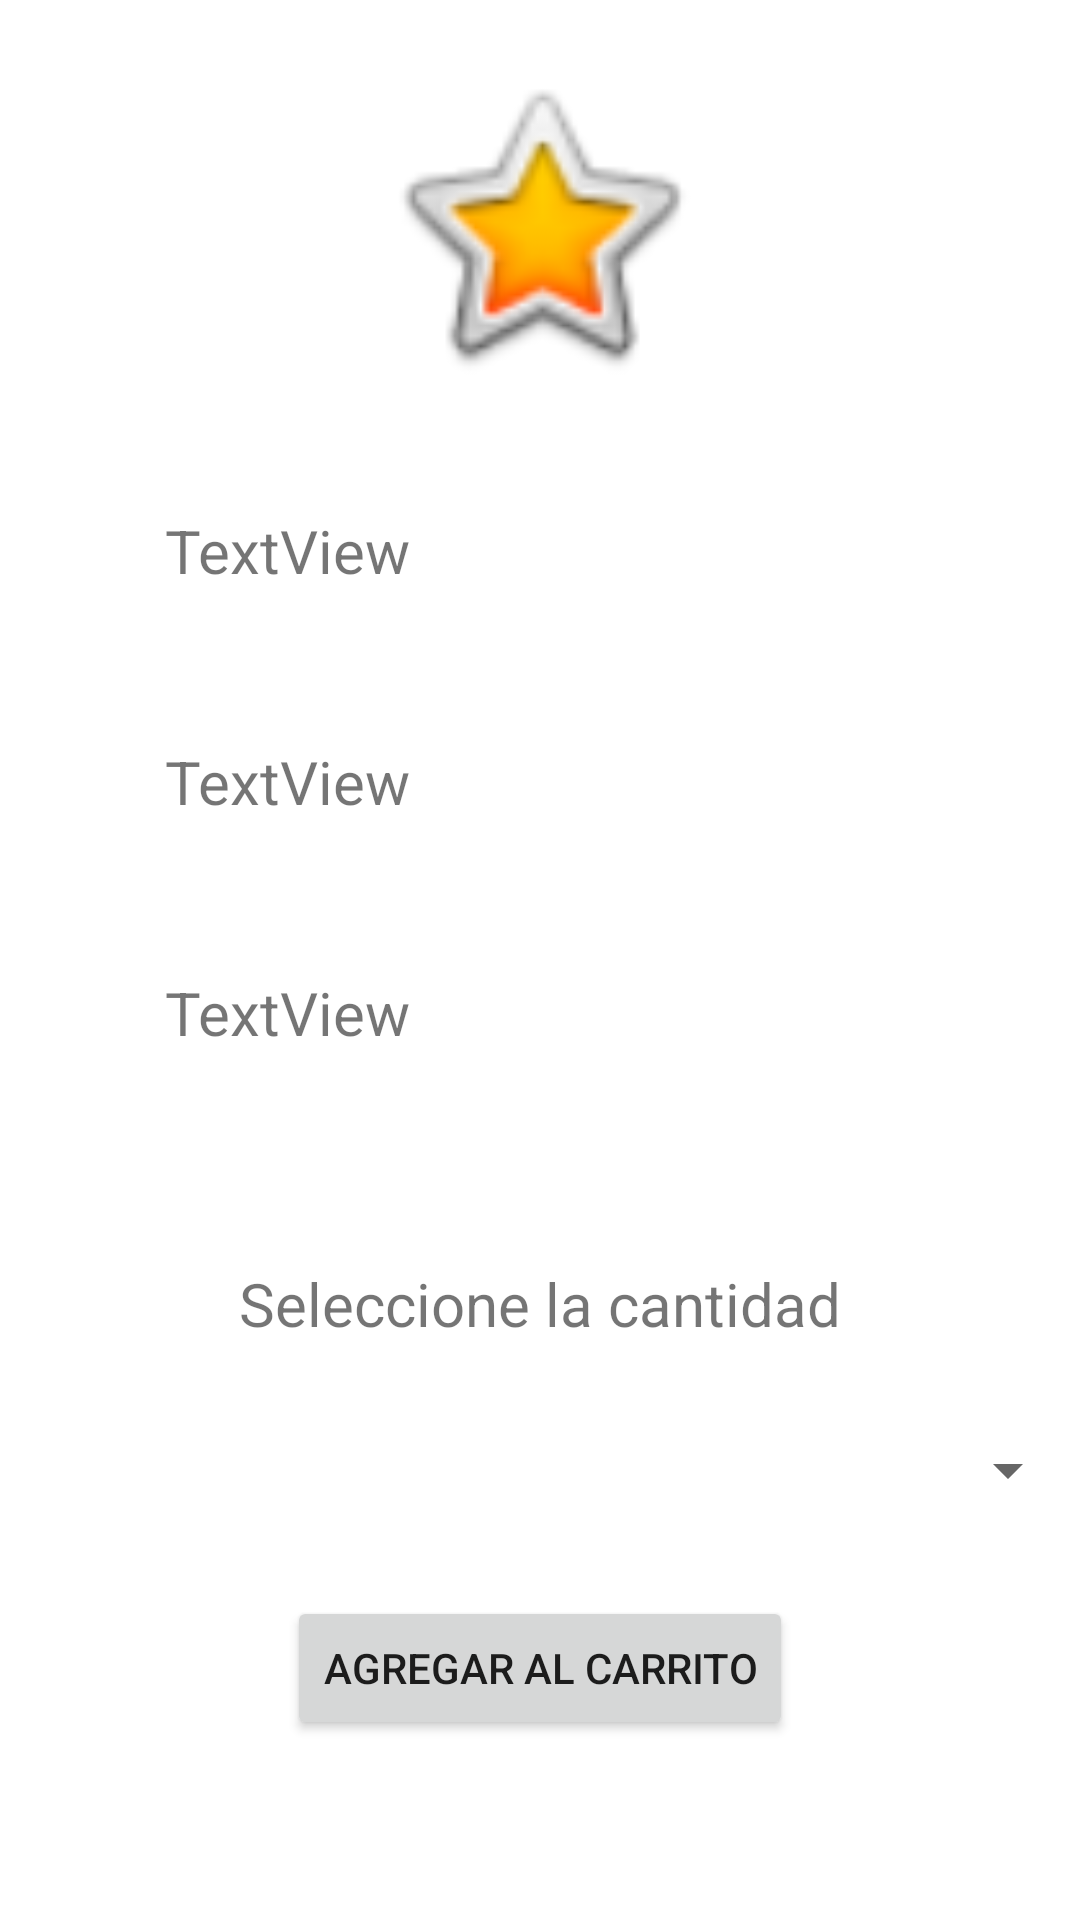

Here is an Android app screen rendered from its layout file. Give the layout XML and the strings, colors and styles it references.
<!-- AndroidManifest.xml: application theme Theme.Android_sqlite -->
<!-- res/layout/activity_ver_producto.xml -->
<?xml version="1.0" encoding="utf-8"?>
<androidx.constraintlayout.widget.ConstraintLayout xmlns:android="http://schemas.android.com/apk/res/android"
    xmlns:app="http://schemas.android.com/apk/res-auto"
    xmlns:tools="http://schemas.android.com/tools"
    android:layout_width="match_parent"
    android:layout_height="match_parent"
    tools:context=".VerProductoActivity">

    <ImageView
        android:id="@+id/img_ver_producto"
        android:layout_width="118dp"
        android:layout_height="110dp"
        android:layout_marginTop="20dp"
        app:layout_constraintEnd_toEndOf="parent"
        app:layout_constraintHorizontal_bias="0.5"
        app:layout_constraintStart_toStartOf="parent"
        app:layout_constraintTop_toTopOf="parent"
        app:srcCompat="@android:drawable/btn_star_big_on" />

    <TextView
        android:id="@+id/txt_ver_producto"
        android:layout_width="wrap_content"
        android:layout_height="wrap_content"
        android:layout_marginStart="55dp"
        android:layout_marginTop="40dp"
        android:text="TextView"
        android:textSize="20sp"
        app:layout_constraintStart_toStartOf="parent"
        app:layout_constraintTop_toBottomOf="@+id/img_ver_producto" />

    <TextView
        android:id="@+id/txt_ver_precio"
        android:layout_width="wrap_content"
        android:layout_height="wrap_content"
        android:layout_marginStart="55dp"
        android:layout_marginTop="50dp"
        android:text="TextView"
        android:textSize="20sp"
        app:layout_constraintStart_toStartOf="parent"
        app:layout_constraintTop_toBottomOf="@+id/txt_ver_producto" />

    <TextView
        android:id="@+id/txt_ver_stock"
        android:layout_width="wrap_content"
        android:layout_height="wrap_content"
        android:layout_marginStart="55dp"
        android:layout_marginTop="50dp"
        android:text="TextView"
        android:textSize="20sp"
        app:layout_constraintStart_toStartOf="parent"
        app:layout_constraintTop_toBottomOf="@+id/txt_ver_precio" />

    <Button
        android:id="@+id/btn_agregar_al_carro"
        android:layout_width="wrap_content"
        android:layout_height="wrap_content"
        android:layout_marginTop="30dp"
        android:text="@string/btnCarro"
        app:layout_constraintEnd_toEndOf="parent"
        app:layout_constraintHorizontal_bias="0.5"
        app:layout_constraintStart_toStartOf="parent"
        app:layout_constraintTop_toBottomOf="@+id/sp_ver_cantidad" />

    <TextView
        android:id="@+id/textView9"
        android:layout_width="wrap_content"
        android:layout_height="wrap_content"
        android:layout_marginTop="70dp"
        android:text="@string/cantidadProductos"
        android:textSize="20sp"
        app:layout_constraintEnd_toEndOf="parent"
        app:layout_constraintHorizontal_bias="0.5"
        app:layout_constraintStart_toStartOf="parent"
        app:layout_constraintTop_toBottomOf="@+id/txt_ver_stock" />

    <Spinner
        android:id="@+id/sp_ver_cantidad"
        android:layout_width="match_parent"
        android:layout_height="wrap_content"
        android:layout_marginTop="30dp"
        app:layout_constraintEnd_toEndOf="parent"
        app:layout_constraintHorizontal_bias="0.5"
        app:layout_constraintStart_toStartOf="parent"
        app:layout_constraintTop_toBottomOf="@+id/textView9" />
</androidx.constraintlayout.widget.ConstraintLayout>
<!-- resources referenced by this layout -->
<resources>
  <string name="btnCarro">Agregar al carrito</string>
  <string name="cantidadProductos">Seleccione la cantidad</string>
  <style name="Theme.Android_sqlite" parent="Theme.MaterialComponents.DayNight.DarkActionBar">
          
          <item name="colorPrimary">@color/purple_500</item>
          <item name="colorPrimaryVariant">@color/purple_700</item>
          <item name="colorOnPrimary">@color/white</item>
          
          <item name="colorSecondary">@color/teal_200</item>
          <item name="colorSecondaryVariant">@color/teal_700</item>
          <item name="colorOnSecondary">@color/black</item>
          
          <item name="android:statusBarColor" tools:targetApi="l">?attr/colorPrimaryVariant</item>
          
      </style>
  <!-- not gathered from this repository: default colours our renderer supplied (Android Studio template values) -->
  <color name="purple_500">#FF6200EE</color>
  <color name="purple_700">#FF3700B3</color>
  <color name="teal_200">#FF03DAC5</color>
  <color name="teal_700">#FF018786</color>
  <color name="black">#FF000000</color>
  <color name="white">#FFFFFFFF</color>
</resources>
